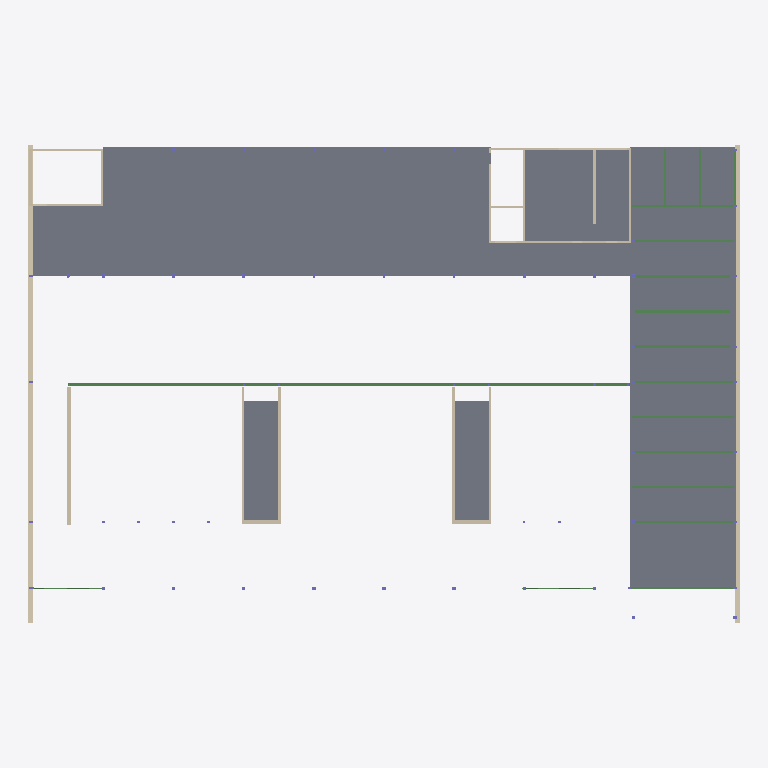
Plan cut of the same IFC building model at storey 'DOS' (level 48.71 m, cut at 50.11 m), seen from above with north up, elements coloured by IFC class: 31 slabs (grey), 21 walls (beige), 19 beams (green). Cut surfaces are drawn darker.
Extent 64.9 m × 43.6 m × 17.2 m (x, y, z). Storeys (6): FUK at 41.00 m; DOK at 44.67 m; DOS at 48.71 m; DO1 at 52.98 m; DO2 at 57.25 m; ET_TAG at 60.32 m. Elements (800): 278 IfcColumn, 272 IfcBeam, 157 IfcSlab, 93 IfcWall.

HEADER;
FILE_DESCRIPTION(('ViewDefinition [ReferenceView_V1.2]','RevitIdentifiers [ContentGUID: 970fd367-eb73-476f-8a97-488b6737b5f1, VersionGUID: d9d0fbd9-9608-4307-a7b3-6d3b12457935, NumberOfSaves: 313]','CoordinateReference [CoordinateBase: Shared Coordinates, ProjectSite: Default Site]'),'2;1');
FILE_NAME('26-06-D-STR.ifc','2026-06-18T09:23:17+01:00',(''),(''),'ODA SDAI 25.12','Autodesk - Revit 26.4.0.32 (ENU) - 26.4.0.32','');
FILE_SCHEMA(('IFC4'));
ENDSEC;
DATA;
#18=IFCPROJECT('0NWfDYUub6NQcklwmGKGH4',#6,'Project Number',$,$,'Project Name','Project Status',(#13),#23611);
#50=IFCSITE('0NWfDYUub6NQcklwmGKGH6',#6,' 95:95:1663948',$,$,#49,$,$,.ELEMENT.,(55,47,2,209167),(12,31,5,543746),0.0,$,$);
#22=IFCBUILDING('0NWfDYUub6NQcklwmGKGH5',#6,'Building Name',$,$,#21,$,'Building Name',.ELEMENT.,$,$,#19);
#26=IFCBUILDINGSTOREY('3uex$bhEf7efxiSAVHKSHy',#6,'FUK',$,$,#25,$,'FUK',.ELEMENT.,41000.0);
#30=IFCBUILDINGSTOREY('3ZF6NQE2rFeveujuF0fRjB',#6,'DOK',$,$,#29,$,'DOK',.ELEMENT.,44670.0);
#34=IFCBUILDINGSTOREY('282$7FxSPACu3DeBHb1QrU',#6,'DOS',$,$,#33,$,'DOS',.ELEMENT.,48710.0);
#38=IFCBUILDINGSTOREY('3QZVLZCj9D6uv_PT97nOot',#6,'DO1',$,$,#37,$,'DO1',.ELEMENT.,52980.00000000001);
#42=IFCBUILDINGSTOREY('1Zobml6uL9_Qewq6UkiWzb',#6,'DO2',$,$,#41,$,'DO2',.ELEMENT.,57250.00000000001);
#46=IFCBUILDINGSTOREY('1Zobml6uL9_Qewq6UkiWpD',#6,'ET_TAG',$,$,#45,$,'ET_TAG',.ELEMENT.,60320.0);
#11538=IFCSLAB('3RH92MmP5AWOnISo_4EyOu',#6,'Floor:EKSISTERENDE 100 mm beton:1964097',$,$,#11525,#11537,'1964097',.FLOOR.);
#12018=IFCSLAB('3RH92MmP5AWOnISo_4E3vC',#6,'Floor:EKSISTERENDE 250 mm beton:1966133',$,$,#12005,#12017,'1966133',.FLOOR.);
#12156=IFCSLAB('3RH92MmP5AWOnISo_4E3_K',#6,'Floor:EKSISTERENDE 150 mm beton:1966573',$,$,#12143,#12155,'1966573',.FLOOR.);
#12184=IFCSLAB('3RH92MmP5AWOnISo_4E3pQ',#6,'Floor:EKSISTERENDE 150 mm beton:1966755',$,$,#12171,#12183,'1966755',.FLOOR.);
#12112=IFCSLAB('3RH92MmP5AWOnISo_4E3_v',#6,'Floor:EKSISTERENDE 250 mm beton:1966528',$,$,#12099,#12111,'1966528',.FLOOR.);
#12046=IFCSLAB('3RH92MmP5AWOnISo_4E3wL',#6,'Floor:EKSISTERENDE 250 mm beton:1966316',$,$,#12033,#12045,'1966316',.FLOOR.);
#12068=IFCSLAB('3RH92MmP5AWOnISo_4E3$a',#6,'Floor:EKSISTERENDE 250 mm beton:1966493',$,$,#12055,#12067,'1966493',.FLOOR.);
#12090=IFCSLAB('3RH92MmP5AWOnISo_4E3$N',#6,'Floor:EKSISTERENDE 250 mm beton:1966510',$,$,#12077,#12089,'1966510',.FLOOR.);
#11610=IFCSLAB('3RH92MmP5AWOnISo_4EyBQ',#6,'Floor:EKSISTERENDE 170 mm beton:1965219',$,$,#11597,#11609,'1965219',.FLOOR.);
#13659=IFCSLAB('3RDxKy7W94nv$1mEz5OTdu',#6,'Floor:EKSISTERENDE 250 mm beton:1985909',$,$,#13646,#13658,'1985909',.FLOOR.);
#11582=IFCSLAB('3RH92MmP5AWOnISo_4EyRP',#6,'Floor:EKSISTERENDE 170 mm beton:1964192',$,$,#11569,#11581,'1964192',.FLOOR.);
#11632=IFCSLAB('3RH92MmP5AWOnISo_4EyAz',#6,'Floor:EKSISTERENDE 170 mm beton:1965252',$,$,#11619,#11631,'1965252',.FLOOR.);
#12134=IFCSLAB('3RH92MmP5AWOnISo_4E3_j',#6,'Floor:EKSISTERENDE 250 mm beton:1966548',$,$,#12121,#12133,'1966548',.FLOOR.);
#11252=IFCSLAB('3RH92MmP5AWOnISo_4Eyaw',#6,'Floor:EKSISTERENDE 100 mm beton:1963843',$,$,#11239,#11251,'1963843',.FLOOR.);
#11516=IFCSLAB('3RH92MmP5AWOnISo_4EyPP',#6,'Floor:EKSISTERENDE 100 mm beton:1964064',$,$,#11503,#11515,'1964064',.FLOOR.);
#11202=IFCSLAB('3RH92MmP5AWOnISo_4EyXh',#6,'Floor:EKSISTERENDE 100 mm beton:1963538',$,$,#11189,#11201,'1963538',.FLOOR.);
#11274=IFCSLAB('3RH92MmP5AWOnISo_4Eyah',#6,'Floor:EKSISTERENDE 100 mm beton:1963858',$,$,#11261,#11273,'1963858',.FLOOR.);
#11318=IFCSLAB('3RH92MmP5AWOnISo_4EyaB',#6,'Floor:EKSISTERENDE 100 mm beton:1963890',$,$,#11305,#11317,'1963890',.FLOOR.);
#11296=IFCSLAB('3RH92MmP5AWOnISo_4EyaQ',#6,'Floor:EKSISTERENDE 100 mm beton:1963875',$,$,#11283,#11295,'1963875',.FLOOR.);
#11340=IFCSLAB('3RH92MmP5AWOnISo_4Eydu',#6,'Floor:EKSISTERENDE 100 mm beton:1963905',$,$,#11327,#11339,'1963905',.FLOOR.);
#11362=IFCSLAB('3RH92MmP5AWOnISo_4Eydf',#6,'Floor:EKSISTERENDE 100 mm beton:1963920',$,$,#11349,#11361,'1963920',.FLOOR.);
#11384=IFCSLAB('3RH92MmP5AWOnISo_4Eydc',#6,'Floor:EKSISTERENDE 100 mm beton:1963935',$,$,#11371,#11383,'1963935',.FLOOR.);
#11406=IFCSLAB('3RH92MmP5AWOnISo_4EydN',#6,'Floor:EKSISTERENDE 100 mm beton:1963950',$,$,#11393,#11405,'1963950',.FLOOR.);
#11428=IFCSLAB('3RH92MmP5AWOnISo_4Eyd4',#6,'Floor:EKSISTERENDE 100 mm beton:1963965',$,$,#11415,#11427,'1963965',.FLOOR.);
#11472=IFCSLAB('3RH92MmP5AWOnISo_4EycN',#6,'Floor:Concrete 200 mm:1964014',$,$,#11459,#11471,'1964014',.FLOOR.);
#11450=IFCSLAB('3RH92MmP5AWOnISo_4Eycd',#6,'Floor:Concrete 200 mm:1963998',$,$,#11437,#11449,'1963998',.FLOOR.);
#11494=IFCSLAB('3RH92MmP5AWOnISo_4Eyc5',#6,'Floor:Concrete 200 mm:1964028',$,$,#11481,#11493,'1964028',.FLOOR.);
#11560=IFCSLAB('3RH92MmP5AWOnISo_4EyO8',#6,'Floor:EKSISTERENDE 100 mm beton:1964145',$,$,#11547,#11559,'1964145',.FLOOR.);
#1923=IFCWALL('3BOq7LUqv3xQbv1lLEOA3I',#6,'Basic Wall:EX_Heavy Weight_390mm:1828902',$,$,#1922,#1917,'1828902',.NOTDEFINED.);
#1957=IFCWALL('3BOq7LUqv3xQbv1lLEOA3E',#6,'Basic Wall:EX_Heavy Weight_390mm:1829489',$,$,#1956,#1952,'1829489',.NOTDEFINED.);
#13725=IFCSLAB('05XQZd7cX518u7hIJD5d1D',#6,'Floor:EKSISTERENDE 100 mm beton:2003455',$,$,#13712,#13724,'2003455',.FLOOR.);
#13747=IFCSLAB('05XQZd7cX518u7hIJD5dE2',#6,'Floor:EKSISTERENDE 100 mm beton:2003504',$,$,#13734,#13746,'2003504',.FLOOR.);
#13769=IFCSLAB('05XQZd7cX518u7hIJD5dFp',#6,'Floor:EKSISTERENDE 100 mm beton:2003521',$,$,#13756,#13768,'2003521',.FLOOR.);
#17809=IFCBEAM('3cbAFnygjDbegmHdmqLQTi',#6,'Precast-Rectangular Beam:240x520:2068732',$,$,#17808,#17805,'2068732',.BEAM.);
#21753=IFCWALL('1r5GZWOR13bRcAM_duKG_z',#6,'Basic Wall:370 mm eksisterende:2134435',$,$,#21741,#21745,'2134435',.NOTDEFINED.);
#21597=IFCWALL('1r5GZWOR13bRcAM_duKHOs',#6,'Basic Wall:225 mm eksisterende:2132008',$,$,#21585,#21589,'2132008',.NOTDEFINED.);
#21693=IFCWALL('1r5GZWOR13bRcAM_duKHQY',#6,'Basic Wall:225 mm eksisterende:2132156',$,$,#21666,#21670,'2132156',.NOTDEFINED.);
#15418=IFCBEAM('22KZIxax10deexOx01tWW0',#6,'Precast-Rectangular Beam:200x800:2040211',$,$,#15417,#15414,'2040211',.BEAM.);
#15435=IFCBEAM('22KZIxax10deexOx01tWW8',#6,'Precast-Rectangular Beam:200x800:2040219',$,$,#15434,#15431,'2040219',.BEAM.);
#8581=IFCWALL('2tvhNNsfjD_wu$DPA9xpCs',#6,'Basic Wall:Placeholder_wall_200:1954385',$,$,#8554,#8558,'1954385',.NOTDEFINED.);
#14492=IFCBEAM('1O8h4NXQ99evGEpILcP59f',#6,'Precast-Rectangular Beam:200x800:2031833',$,$,#14491,#14488,'2031833',.BEAM.);
#21640=IFCWALL('1r5GZWOR13bRcAM_duKHQl',#6,'Basic Wall:225 mm eksisterende:2132145',$,$,#21613,#21617,'2132145',.NOTDEFINED.);
#21731=IFCWALL('1r5GZWOR13bRcAM_duKHRR',#6,'Basic Wall:225 mm eksisterende:2132165',$,$,#21719,#21723,'2132165',.NOTDEFINED.);
#8719=IFCWALL('2tvhNNsfjD_wu$DPA9xpCp',#6,'Basic Wall:Placeholder_wall_200:1954388',$,$,#8667,#8671,'1954388',.NOTDEFINED.);
#14542=IFCBEAM('1O8h4NXQ99evGEpILcP59h',#6,'Precast-Rectangular Beam:200x800:2031835',$,$,#14541,#14538,'2031835',.BEAM.);
#14574=IFCBEAM('1O8h4NXQ99evGEpILcP59j',#6,'Precast-Rectangular Beam:200x800:2031837',$,$,#14573,#14570,'2031837',.BEAM.);
#15370=IFCBEAM('1ZaKkb3gf46AgUQQQefrn$',#6,'Precast-Rectangular Beam:200x800:2034175',$,$,#15369,#15366,'2034175',.BEAM.);
#14441=IFCBEAM('1O8h4NXQ99evGEpILcP59d',#6,'Precast-Rectangular Beam:200x800:2031831',$,$,#14440,#14437,'2031831',.BEAM.);
#14460=IFCBEAM('1O8h4NXQ99evGEpILcP59e',#6,'Precast-Rectangular Beam:200x800:2031832',$,$,#14459,#14456,'2031832',.BEAM.);
#14525=IFCBEAM('1O8h4NXQ99evGEpILcP59g',#6,'Precast-Rectangular Beam:200x800:2031834',$,$,#14524,#14521,'2031834',.BEAM.);
#14558=IFCBEAM('1O8h4NXQ99evGEpILcP59i',#6,'Precast-Rectangular Beam:200x800:2031836',$,$,#14557,#14554,'2031836',.BEAM.);
#14590=IFCBEAM('1O8h4NXQ99evGEpILcP59k',#6,'Precast-Rectangular Beam:200x800:2031838',$,$,#14589,#14586,'2031838',.BEAM.);
#20388=IFCWALL('3$L7oWVUj6rfrhaxM1l29z',#6,'Basic Wall:Placeholder_wall_200:2112402',$,$,#20353,#20357,'2112402',.NOTDEFINED.);
#8741=IFCWALL('2tvhNNsfjD_wu$DPA9xpCo',#6,'Basic Wall:Placeholder_wall_200:1954389',$,$,#8729,#8733,'1954389',.NOTDEFINED.);
#8657=IFCWALL('2tvhNNsfjD_wu$DPA9xpCq',#6,'Basic Wall:Placeholder_wall_200:1954387',$,$,#8645,#8649,'1954387',.NOTDEFINED.);
#8980=IFCWALL('2tvhNNsfjD_wu$DPA9xpCv',#6,'Basic Wall:Placeholder_wall_200:1954398',$,$,#8953,#8957,'1954398',.NOTDEFINED.);
#8112=IFCWALL('2tvhNNsfjD_wu$DPA9xp2_',#6,'Basic Wall:Placeholder_wall_200:1954265',$,$,#8100,#8104,'1954265',.NOTDEFINED.);
#21233=IFCWALL('2V3e_Dpkn8JO3TSH6PFSzg',#6,'Basic Wall:380 mm eksisterende:2127916',$,$,#21204,#21208,'2127916',.NOTDEFINED.);
#21305=IFCWALL('2V3e_Dpkn8JO3TSH6PFSjA',#6,'Basic Wall:380 mm eksisterende:2128908',$,$,#21275,#21279,'2128908',.NOTDEFINED.);
#8090=IFCWALL('2tvhNNsfjD_wu$DPA9xp2$',#6,'Basic Wall:Placeholder_wall_200:1954264',$,$,#8078,#8082,'1954264',.NOTDEFINED.);
#16787=IFCWALL('3yMgt5jsXBAvvfq8jiBAb$',#6,'Basic Wall:Placeholder_wall_200:2061358',$,$,#16760,#16764,'2061358',.NOTDEFINED.);
#8068=IFCWALL('2tvhNNsfjD_wu$DPA9xp2m',#6,'Basic Wall:Placeholder_wall_200:1954263',$,$,#8056,#8060,'1954263',.NOTDEFINED.);
#14622=IFCBEAM('1O8h4NXQ99evGEpILcP54S',#6,'Precast-Rectangular Beam:200x500:2032556',$,$,#14621,#14618,'2032556',.BEAM.);
#14640=IFCBEAM('1O8h4NXQ99evGEpILcP545',#6,'Precast-Rectangular Beam:200x500:2032565',$,$,#14639,#14636,'2032565',.BEAM.);
#14673=IFCBEAM('1O8h4NXQ99evGEpILcP54D',#6,'Precast-Rectangular Beam:200x500:2032573',$,$,#14672,#14669,'2032573',.BEAM.);
#20574=IFCWALL('3$L7oWVUj6rfrhaxM1l28L',#6,'Basic Wall:Placeholder_wall_200:2112506',$,$,#20539,#20543,'2112506',.NOTDEFINED.);
ENDSEC;
